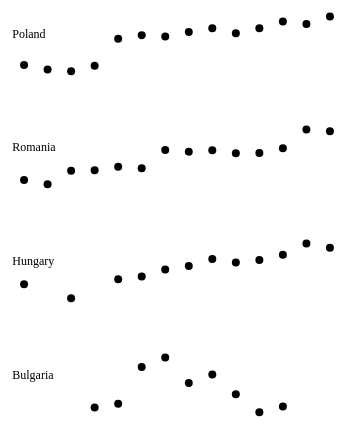
D3 v4 page, settled after 480 driven frames (8 s of simulated time); the page loaded 4 data file(s).



            var margin = {top: 20, right: 20, bottom: 20, left: 20};
            var width = window.innerWidth - margin.left - margin.right;
            var height = window.innerHeight/7;

            d3.json('poland.json', function(error, data) {
                if (error) throw error;
                svg(data, 'Poland');
            });

            d3.json('romania.json', function(error, data) {
                if (error) throw error;
                svg(data, 'Romania');
            });

            d3.json('hungary.json', function(error, data) {
                if (error) throw error;
                svg(data, 'Hungary');
            });

            d3.json('bulgaria.json', function(error, data) {
                if (error) throw error;
                svg(data, 'Bulgaria');
            });

            function svg(data, countryName) {

                var graph =  d3.select('#target')
                    .append('div')
                    .attr('class', countryName)
                    .append('svg')
                    .attr('width', width)
                    .attr('height',  height)
                    .append('g');

                var tmpGini = [];
                for(var i in data) {
                    tmpGini.push(data[i].Gini);
                }
                var minGini = d3.min(tmpGini);
                var maxGini = d3.max(tmpGini);
                var midGini = (maxGini + minGini)/2
                var sumGini = d3.sum(tmpGini);

                var x = d3.scaleLinear()
                    .domain([1987, 2004])
                    .range([width/2-200, width/2+200]);

                var y = d3.scaleLinear()
                    .domain([minGini, maxGini])
                    .range([0.75*height, 0.25*height]);

                graph.append('line')
            	    .attr('x1', x(1988.5))
            	    .attr('x2', x(2002.5))
            	    .attr('y1', y(midGini))
            	    .attr('y2', y(midGini))
            	    .style('stroke', '494949')
            	    .attr('stroke-width', 0.25);

            // 	graph.append('line')
            // 	    .attr('x1', x(1988.5))
            // 	    .attr('x2', x(2002.5))
            // 	    .attr('y1', y(maxGini))
            // 	    .attr('y2', y(maxGini))
            // 	    .attr('stroke', 'gray')
            // 	    .attr('stroke-width', 0.25);

            // 	graph.append('line')
            // 	    .attr('x1', x(1988.5))
            // 	    .attr('x2', x(2002.5))
            // 	    .attr('y1', y(minGini))
            // 	    .attr('y2', y(minGini))
            // 	    .attr('stroke', 'gray')
            // 	    .attr('stroke-width', 0.25)

            	graph.append('text')
            	    .attr('x', x(1988.5))
            	    .attr('y', 0.9*y(midGini))
            	    .text(countryName)
            	    .attr('font', 'Libre Franklin')
            	    .attr('font-size', '12px');

                var group = graph
                    .selectAll('g')
                    .data(data)
                    .enter()
                    .append('g')
                    .attr('class', function(d) { return d.Country; })
                    .attr('x', function(d, i) { return d.Year; })
                    .attr('transform', function(d, i) {
            			return 'translate(' + 0 + ', ' + 0 + ')';
            		});

            	group.append('circle')
            	    .attr('r', '4px')
            	    .style('fill', '696969')
            	    .attr('cx', function(d, i) { return x(d.Year); })
            	    .attr('cy', function(d, i) { return y(d.Gini); });

            }

        

### data: hungary.json
[
 {
  "Country": "Hungary",
  "Countrycode3": "HUN",
  "Countrycode2": "HU",
  "Year": 1989,
  "POP": 10.41,
  "Incomegroup": "High income: OECD",
  "Mean": 76380.0,
  "Median": "",
  "Gini": 22.5,
  "Source": "Transmonee 2004",
  "D1": 4.86,
  "D2": 6.49,
  "D3": 7.32,
  "D4": 8.03,
  "D5": 8.72,
  "D6": 9.54,
  "D7": 10.49,
  "D8": 11.72,
  "D9": 13.56,
  "D10": 19.26,
  "Q1": 11.35,
  "Q2": 15.35,
  "Q3": 18.26,
  "Q4": 22.21,
  "Q5": 32.83,
  "P5": "",
  "P95": "",
  "Revision": "",
  "Quality": "Average",
  "Source_Comments": "Household Budget Survey",
  "Region": "Europe",
  "Currency": "Forints",
  "Reference_period": "Year",
  "Welfaredefn": "Income, net",
  "IncSharU": "Household",
  "UofAnala": "Person",
  "Equivsc": "Per capita",
  "AreaCovr": "All",
  "PopCovr": "All",
  "AgeCovr": "All",
  "...": "13 more keys"
 },
 {
  "Country": "Hungary",
  "Countrycode3": "HUN",
  "Countrycode2": "HU",
  "Year": 1991,
  "POP": 10.37,
  "Incomegroup": "High income: OECD",
  "Mean": 109983.0,
  "Median": "",
  "Gini": 20.9,
  "Source": "Transmonee 2004",
  "D1": 4.95,
  "D2": 6.62,
  "D3": 7.49,
  "D4": 8.22,
  "D5": 8.89,
  "D6": 9.63,
  "D7": 10.46,
  "D8": 11.61,
  "D9": 13.34,
  "D10": 18.79,
  "Q1": 11.58,
  "Q2": 15.71,
  "Q3": 18.52,
  "Q4": 22.07,
  "Q5": 32.13,
  "P5": "",
  "P95": "",
  "Revision": "",
  "Quality": "Average",
  "Source_Comments": "Household Budget Survey",
  "Region": "Europe",
  "Currency": "Forints",
  "Reference_period": "Year",
  "Welfaredefn": "Income, net",
  "IncSharU": "Household",
  "UofAnala": "Person",
  "Equivsc": "Per capita",
  "AreaCovr": "All",
  "PopCovr": "All",
  "AgeCovr": "All",
  "...": "13 more keys"
 },
 {
  "Country": "Hungary",
  "Countrycode3": "HUN",
  "Countrycode2": "HU",
  "Year": 1993,
  "POP": 10.36,
  "Incomegroup": "High income: OECD",
  "Mean": 143985,
  "Median": "",
  "Gini": 23.1,
  "Source": "Transmonee 2004",
  "D1": 4.39,
  "D2": 6.23,
  "D3": 7.19,
  "D4": 8.04,
  "D5": 8.8,
  "D6": 9.59,
  "D7": 10.55,
  "D8": 11.79,
  "D9": 13.67,
  "D10": 19.76,
  "Q1": 10.62,
  "Q2": 15.22,
  "Q3": 18.39,
  "Q4": 22.34,
  "Q5": 33.43,
  "P5": "",
  "P95": "",
  "Revision": "",
  "Quality": "High",
  "Source_Comments": "Household Budget Survey",
  "Region": "Europe",
  "Currency": "Forints",
  "Reference_period": "Year",
  "Welfaredefn": "Income, net",
  "IncSharU": "Household",
  "UofAnala": "Person",
  "Equivsc": "Per capita",
  "AreaCovr": "All",
  "PopCovr": "All",
  "AgeCovr": "All",
  "...": "13 more keys"
 },
 {
  "Country": "Hungary",
  "Countrycode3": "HUN",
  "Countrycode2": "HU",
  "Year": 1994,
  "POP": 10.36,
  "Incomegroup": "High income: OECD",
  "Mean": 169554,
  "Median": "",
  "Gini": 23.4,
  "Source": "Transmonee 2004",
  "D1": 4.2,
  "D2": 6.1,
  "D3": 7.19,
  "D4": 8.05,
  "D5": 8.84,
  "D6": 9.65,
  "D7": 10.58,
  "D8": 11.73,
  "D9": 13.69,
  "D10": 19.97,
  "Q1": 10.3,
  "Q2": 15.24,
  "Q3": 18.49,
  "Q4": 22.31,
  "Q5": 33.66,
  "P5": "",
  "P95": "",
  "Revision": "",
  "Quality": "High",
  "Source_Comments": "Household Budget Survey",
  "Region": "Europe",
  "Currency": "Forints",
  "Reference_period": "Year",
  "Welfaredefn": "Income, net",
  "IncSharU": "Household",
  "UofAnala": "Person",
  "Equivsc": "Per capita",
  "AreaCovr": "All",
  "PopCovr": "All",
  "AgeCovr": "All",
  "...": "13 more keys"
 },
 {
  "Country": "Hungary",
  "Countrycode3": "HUN",
  "Countrycode2": "HU",
  "Year": 1995,
  "POP": 10.35,
  "Incomegroup": "High income: OECD",
  "Mean": 195975,
  "Median": "",
  "Gini": 24.2,
  "Source": "Transmonee 2004",
  "D1": 4.12,
  "D2": 5.77,
  "D3": 6.9,
  "D4": 7.86,
  "D5": 8.75,
  "D6": 9.69,
  "D7": 10.67,
  "D8": 11.93,
  "D9": 13.8,
  "D10": 20.5,
  "Q1": 9.9,
  "Q2": 14.76,
  "Q3": 18.44,
  "Q4": 22.6,
  "Q5": 34.3,
  "P5": "",
  "P95": "",
  "Revision": "",
  "Quality": "High",
  "Source_Comments": "Household Budget Survey",
  "Region": "Europe",
  "Currency": "Forints",
  "Reference_period": "Year",
  "Welfaredefn": "Income, net",
  "IncSharU": "Household",
  "UofAnala": "Person",
  "Equivsc": "Per capita",
  "AreaCovr": "All",
  "PopCovr": "All",
  "AgeCovr": "All",
  "...": "13 more keys"
 },
 {
  "Country": "Hungary",
  "Countrycode3": "HUN",
  "Countrycode2": "HU",
  "Year": 1996,
  "POP": 10.33,
  "Incomegroup": "High income: OECD",
  "Mean": 220743.0,
  "Median": "",
  "Gini": 24.6,
  "Source": "Transmonee 2004",
  "D1": 4.04,
  "D2": 5.8,
  "D3": 6.9,
  "D4": 7.86,
  "D5": 8.76,
  "D6": 9.67,
  "D7": 10.68,
  "D8": 11.91,
  "D9": 13.79,
  "D10": 20.59,
  "Q1": 9.85,
  "Q2": 14.76,
  "Q3": 18.43,
  "Q4": 22.59,
  "Q5": 34.38,
  "P5": "",
  "P95": "",
  "Revision": "",
  "Quality": "High",
  "Source_Comments": "Household Budget Survey",
  "Region": "Europe",
  "Currency": "Forints",
  "Reference_period": "Year",
  "Welfaredefn": "Income, net",
  "IncSharU": "Household",
  "UofAnala": "Person",
  "Equivsc": "Per capita",
  "AreaCovr": "All",
  "PopCovr": "All",
  "AgeCovr": "All",
  "...": "13 more keys"
 },
 {
  "Country": "Hungary",
  "Countrycode3": "HUN",
  "Countrycode2": "HU",
  "Year": 1997,
  "POP": 10.31,
  "Incomegroup": "High income: OECD",
  "Mean": 254696.0,
  "Median": "",
  "Gini": 25.4,
  "Source": "Transmonee 2004",
  "D1": 4.03,
  "D2": 5.83,
  "D3": 6.88,
  "D4": 7.78,
  "D5": 8.68,
  "D6": 9.68,
  "D7": 10.73,
  "D8": 11.92,
  "D9": 13.95,
  "D10": 20.53,
  "Q1": 9.85,
  "Q2": 14.66,
  "Q3": 18.36,
  "Q4": 22.65,
  "Q5": 34.48,
  "P5": "",
  "P95": "",
  "Revision": "",
  "Quality": "High",
  "Source_Comments": "Household Budget Survey",
  "Region": "Europe",
  "Currency": "Forints",
  "Reference_period": "Year",
  "Welfaredefn": "Income, net",
  "IncSharU": "Household",
  "UofAnala": "Person",
  "Equivsc": "Per capita",
  "AreaCovr": "All",
  "PopCovr": "All",
  "AgeCovr": "All",
  "...": "13 more keys"
 },
 {
  "Country": "Hungary",
  "Countrycode3": "HUN",
  "Countrycode2": "HU",
  "Year": 1998,
  "POP": 10.28,
  "Incomegroup": "High income: OECD",
  "Mean": 306590.0,
  "Median": "",
  "Gini": 25,
  "Source": "Transmonee 2004",
  "D1": 4.1,
  "D2": 5.81,
  "D3": 6.9,
  "D4": 7.81,
  "D5": 8.71,
… [head cut at 6 KiB]
### data: bulgaria.json
[
 {
  "Country": "Bulgaria",
  "Countrycode3": "BGR",
  "Countrycode2": "BG",
  "Year": 1992,
  "POP": 8.654,
  "Incomegroup": "Upper middle income",
  "Mean": 15016.0,
  "Median": "",
  "Gini": 33.1,
  "Source": "Transmonee 2004",
  "D1": 3.39,
  "D2": 5.15,
  "D3": 6.1,
  "D4": 6.94,
  "D5": 7.84,
  "D6": 8.86,
  "D7": 10.11,
  "D8": 11.73,
  "D9": 14.38,
  "D10": 25.49,
  "Q1": 8.54,
  "Q2": 13.04,
  "Q3": 16.7,
  "Q4": 21.84,
  "Q5": 39.87,
  "P5": "",
  "P95": "",
  "Revision": "",
  "Quality": "Average",
  "Source_Comments": "Household Budget Survey",
  "Region": "Europe",
  "Currency": "BGL",
  "Reference_period": "Year",
  "Welfaredefn": "Income, net",
  "IncSharU": "Household",
  "UofAnala": "Person",
  "Equivsc": "Per capita",
  "AreaCovr": "All",
  "PopCovr": "All",
  "AgeCovr": "All",
  "...": "13 more keys"
 },
 {
  "Country": "Bulgaria",
  "Countrycode3": "BGR",
  "Countrycode2": "BG",
  "Year": 1993,
  "POP": 8.552,
  "Incomegroup": "Upper middle income",
  "Mean": 22489.0,
  "Median": "",
  "Gini": 33.5,
  "Source": "Transmonee 2004",
  "D1": 3.07,
  "D2": 5.03,
  "D3": 6.1,
  "D4": 6.94,
  "D5": 7.83,
  "D6": 8.86,
  "D7": 10.09,
  "D8": 11.76,
  "D9": 14.6,
  "D10": 25.71,
  "Q1": 8.1,
  "Q2": 13.04,
  "Q3": 16.7,
  "Q4": 21.86,
  "Q5": 40.31,
  "P5": "",
  "P95": "",
  "Revision": "",
  "Quality": "Average",
  "Source_Comments": "Household Budget Survey",
  "Region": "Europe",
  "Currency": "BGL",
  "Reference_period": "Year",
  "Welfaredefn": "Income, net",
  "IncSharU": "Household",
  "UofAnala": "Person",
  "Equivsc": "Per capita",
  "AreaCovr": "All",
  "PopCovr": "All",
  "AgeCovr": "All",
  "...": "13 more keys"
 },
 {
  "Country": "Bulgaria",
  "Countrycode3": "BGR",
  "Countrycode2": "BG",
  "Year": 1994,
  "POP": 8.452,
  "Incomegroup": "Upper middle income",
  "Mean": 37712.0,
  "Median": "",
  "Gini": 37.4,
  "Source": "Transmonee 2004",
  "D1": 2.76,
  "D2": 4.61,
  "D3": 5.66,
  "D4": 6.53,
  "D5": 7.41,
  "D6": 8.41,
  "D7": 9.66,
  "D8": 11.41,
  "D9": 14.5,
  "D10": 29.06,
  "Q1": 7.37,
  "Q2": 12.19,
  "Q3": 15.81,
  "Q4": 21.07,
  "Q5": 43.56,
  "P5": "",
  "P95": "",
  "Revision": "",
  "Quality": "Average",
  "Source_Comments": "Household Budget Survey",
  "Region": "Europe",
  "Currency": "BGL",
  "Reference_period": "Year",
  "Welfaredefn": "Income, net",
  "IncSharU": "Household",
  "UofAnala": "Person",
  "Equivsc": "Per capita",
  "AreaCovr": "All",
  "PopCovr": "All",
  "AgeCovr": "All",
  "...": "13 more keys"
 },
 {
  "Country": "Bulgaria",
  "Countrycode3": "BGR",
  "Countrycode2": "BG",
  "Year": 1995,
  "POP": 8.358,
  "Incomegroup": "Upper middle income",
  "Mean": 55923.0,
  "Median": "",
  "Gini": 38.4,
  "Source": "Transmonee 2004",
  "D1": 2.59,
  "D2": 4.41,
  "D3": 5.44,
  "D4": 6.34,
  "D5": 7.24,
  "D6": 8.28,
  "D7": 9.57,
  "D8": 11.41,
  "D9": 14.61,
  "D10": 30.12,
  "Q1": 7,
  "Q2": 11.78,
  "Q3": 15.52,
  "Q4": 20.98,
  "Q5": 44.73,
  "P5": "",
  "P95": "",
  "Revision": "",
  "Quality": "Average",
  "Source_Comments": "Household Budget Survey",
  "Region": "Europe",
  "Currency": "BGL",
  "Reference_period": "Year",
  "Welfaredefn": "Income, net",
  "IncSharU": "Household",
  "UofAnala": "Person",
  "Equivsc": "Per capita",
  "AreaCovr": "All",
  "PopCovr": "All",
  "AgeCovr": "All",
  "...": "13 more keys"
 },
 {
  "Country": "Bulgaria",
  "Countrycode3": "BGR",
  "Countrycode2": "BG",
  "Year": 1996,
  "POP": 8.275,
  "Incomegroup": "Upper middle income",
  "Mean": 84904.0,
  "Median": "",
  "Gini": 35.7,
  "Source": "Transmonee 2004",
  "D1": 2.82,
  "D2": 4.65,
  "D3": 5.73,
  "D4": 6.63,
  "D5": 7.53,
  "D6": 8.57,
  "D7": 9.79,
  "D8": 11.53,
  "D9": 14.49,
  "D10": 28.26,
  "Q1": 7.47,
  "Q2": 12.35,
  "Q3": 16.1,
  "Q4": 21.32,
  "Q5": 42.75,
  "P5": "",
  "P95": "",
  "Revision": "",
  "Quality": "Average",
  "Source_Comments": "Household Budget Survey",
  "Region": "Europe",
  "Currency": "BGL",
  "Reference_period": "Year",
  "Welfaredefn": "Income, net",
  "IncSharU": "Household",
  "UofAnala": "Person",
  "Equivsc": "Per capita",
  "AreaCovr": "All",
  "PopCovr": "All",
  "AgeCovr": "All",
  "...": "13 more keys"
 },
 {
  "Country": "Bulgaria",
  "Countrycode3": "BGR",
  "Countrycode2": "BG",
  "Year": 1997,
  "POP": 8.2,
  "Incomegroup": "Upper middle income",
  "Mean": 857034.0,
  "Median": "",
  "Gini": 36.6,
  "Source": "Transmonee 2004",
  "D1": 2.82,
  "D2": 4.6,
  "D3": 5.67,
  "D4": 6.59,
  "D5": 7.54,
  "D6": 8.65,
  "D7": 9.94,
  "D8": 11.76,
  "D9": 14.85,
  "D10": 27.58,
  "Q1": 7.42,
  "Q2": 12.25,
  "Q3": 16.18,
  "Q4": 21.7,
  "Q5": 42.44,
  "P5": "",
  "P95": "",
  "Revision": "",
  "Quality": "Average",
  "Source_Comments": "Household Budget Survey",
  "Region": "Europe",
  "Currency": "BGL",
  "Reference_period": "Year",
  "Welfaredefn": "Income, net",
  "IncSharU": "Household",
  "UofAnala": "Person",
  "Equivsc": "Per capita",
  "AreaCovr": "All",
  "PopCovr": "All",
  "AgeCovr": "All",
  "...": "13 more keys"
 },
 {
  "Country": "Bulgaria",
  "Countrycode3": "BGR",
  "Countrycode2": "BG",
  "Year": 1998,
  "POP": 8.132,
  "Incomegroup": "Upper middle income",
  "Mean": 1362030.0,
  "Median": "",
  "Gini": 34.5,
  "Source": "Transmonee 2004",
  "D1": 2.95,
  "D2": 4.82,
  "D3": 5.94,
  "D4": 6.92,
  "D5": 7.87,
  "D6": 8.9,
  "D7": 10.18,
  "D8": 11.99,
  "D9": 14.83,
  "D10": 25.59,
  "Q1": 7.76,
  "Q2": 12.86,
  "Q3": 16.78,
  "Q4": 22.17,
  "Q5": 40.42,
  "P5": "",
  "P95": "",
  "Revision": "",
  "Quality": "Average",
  "Source_Comments": "Household Budget Survey",
  "Region": "Europe",
  "Currency": "BGL",
  "Reference_period": "Year",
  "Welfaredefn": "Income, net",
  "IncSharU": "Household",
  "UofAnala": "Person",
  "Equivsc": "Per capita",
  "AreaCovr": "All",
  "PopCovr": "All",
  "AgeCovr": "All",
  "...": "13 more keys"
 },
 {
  "Country": "Bulgaria",
  "Countrycode3": "BGR",
  "Countrycode2": "BG",
  "Year": 1999,
  "POP": 8.066,
  "Incomegroup": "Upper middle income",
  "Mean": 1434,
  "Median": "",
  "Gini": 32.6,
  "Source": "Transmonee 2004",
  "D1": 2.95,
  "D2": 4.98,
  "D3": 6.1,
  "D4": 7.11,
  "D5": 8.1,
… [head cut at 6 KiB]
### data: poland.json
[
 {
  "Country": "Poland",
  "Countrycode3": "POL",
  "Countrycode2": "PL",
  "Year": 1989,
  "POP": 38.09,
  "Incomegroup": "High income: OECD",
  "Mean": 144,
  "Median": "",
  "Gini": 27.5,
  "Source": "Transmonee 2004",
  "D1": 4.21,
  "D2": 5.82,
  "D3": 6.71,
  "D4": 7.63,
  "D5": 8.47,
  "D6": 9.37,
  "D7": 10.67,
  "D8": 12.04,
  "D9": 14.2,
  "D10": 20.87,
  "Q1": 10.03,
  "Q2": 14.34,
  "Q3": 17.85,
  "Q4": 22.72,
  "Q5": 35.07,
  "P5": "",
  "P95": "",
  "Revision": "",
  "Quality": "Average",
  "Source_Comments": "Household Budget Survey",
  "Region": "Europe",
  "Currency": "Zlotys",
  "Reference_period": "Month",
  "Welfaredefn": "Income, net",
  "IncSharU": "Household",
  "UofAnala": "Person",
  "Equivsc": "Per capita",
  "AreaCovr": "All",
  "PopCovr": "All",
  "AgeCovr": "All",
  "...": "13 more keys"
 },
 {
  "Country": "Poland",
  "Countrycode3": "POL",
  "Countrycode2": "PL",
  "Year": 1990,
  "POP": 38.2,
  "Incomegroup": "High income: OECD",
  "Mean": 667.2,
  "Median": "",
  "Gini": 26.8,
  "Source": "Transmonee 2004",
  "D1": "",
  "D2": "",
  "D3": "",
  "D4": "",
  "D5": "",
  "D6": "",
  "D7": "",
  "D8": "",
  "D9": "",
  "D10": "",
  "Q1": "",
  "Q2": "",
  "Q3": "",
  "Q4": "",
  "Q5": "",
  "P5": "",
  "P95": "",
  "Revision": "",
  "Quality": "Low",
  "Source_Comments": "Household Budget Survey",
  "Region": "Europe",
  "Currency": "Zlotys",
  "Reference_period": "Month",
  "Welfaredefn": "Income, net",
  "IncSharU": "Household",
  "UofAnala": "Person",
  "Equivsc": "Per capita",
  "AreaCovr": "All",
  "PopCovr": "All",
  "AgeCovr": "All",
  "...": "13 more keys"
 },
 {
  "Country": "Poland",
  "Countrycode3": "POL",
  "Countrycode2": "PL",
  "Year": 1991,
  "POP": 38.3,
  "Incomegroup": "High income: OECD",
  "Mean": 1210.0,
  "Median": "",
  "Gini": 26.5,
  "Source": "Transmonee 2004",
  "D1": 4.52,
  "D2": 6.05,
  "D3": 7.08,
  "D4": 7.8,
  "D5": 8.62,
  "D6": 9.54,
  "D7": 10.62,
  "D8": 11.8,
  "D9": 13.96,
  "D10": 20,
  "Q1": 10.58,
  "Q2": 14.88,
  "Q3": 18.15,
  "Q4": 22.42,
  "Q5": 33.96,
  "P5": "",
  "P95": "",
  "Revision": "",
  "Quality": "Average",
  "Source_Comments": "Household Budget Survey",
  "Region": "Europe",
  "Currency": "Zlotys",
  "Reference_period": "Month",
  "Welfaredefn": "Income, net",
  "IncSharU": "Household",
  "UofAnala": "Person",
  "Equivsc": "Per capita",
  "AreaCovr": "All",
  "PopCovr": "All",
  "AgeCovr": "All",
  "...": "13 more keys"
 },
 {
  "Country": "Poland",
  "Countrycode3": "POL",
  "Countrycode2": "PL",
  "Year": 1992,
  "POP": 38.4,
  "Incomegroup": "High income: OECD",
  "Mean": 1690.0,
  "Median": "",
  "Gini": 27.4,
  "Source": "Transmonee 2004",
  "D1": 4.35,
  "D2": 5.78,
  "D3": 6.91,
  "D4": 7.81,
  "D5": 8.61,
  "D6": 9.58,
  "D7": 10.65,
  "D8": 12.15,
  "D9": 13.97,
  "D10": 20.18,
  "Q1": 10.13,
  "Q2": 14.72,
  "Q3": 18.2,
  "Q4": 22.81,
  "Q5": 34.14,
  "P5": "",
  "P95": "",
  "Revision": "",
  "Quality": "Low",
  "Source_Comments": "Household Budget Survey",
  "Region": "Europe",
  "Currency": "Zlotys",
  "Reference_period": "Month",
  "Welfaredefn": "Income, net",
  "IncSharU": "Household",
  "UofAnala": "Person",
  "Equivsc": "Per capita",
  "AreaCovr": "All",
  "PopCovr": "All",
  "AgeCovr": "All",
  "...": "13 more keys"
 },
 {
  "Country": "Poland",
  "Countrycode3": "POL",
  "Countrycode2": "PL",
  "Year": 1993,
  "POP": 38.49,
  "Incomegroup": "High income: OECD",
  "Mean": 2062.0,
  "Median": "",
  "Gini": 31.7,
  "Source": "Transmonee 2004",
  "D1": 3.12,
  "D2": 4.87,
  "D3": 5.97,
  "D4": 6.97,
  "D5": 7.96,
  "D6": 9,
  "D7": 10.24,
  "D8": 11.91,
  "D9": 14.53,
  "D10": 25.42,
  "Q1": 8,
  "Q2": 12.94,
  "Q3": 16.96,
  "Q4": 22.15,
  "Q5": 39.95,
  "P5": "",
  "P95": "",
  "Revision": "",
  "Quality": "High",
  "Source_Comments": "Household Budget Survey",
  "Region": "Europe",
  "Currency": "Zlotys",
  "Reference_period": "Month",
  "Welfaredefn": "Income, net",
  "IncSharU": "Household",
  "UofAnala": "Person",
  "Equivsc": "Per capita",
  "AreaCovr": "All",
  "PopCovr": "All",
  "AgeCovr": "All",
  "...": "13 more keys"
 },
 {
  "Country": "Poland",
  "Countrycode3": "POL",
  "Countrycode2": "PL",
  "Year": 1994,
  "POP": 38.55,
  "Incomegroup": "High income: OECD",
  "Mean": 2746.0,
  "Median": "",
  "Gini": 32.3,
  "Source": "Transmonee 2004",
  "D1": 2.94,
  "D2": 4.72,
  "D3": 5.82,
  "D4": 6.84,
  "D5": 7.86,
  "D6": 8.97,
  "D7": 10.24,
  "D8": 11.95,
  "D9": 14.63,
  "D10": 26.02,
  "Q1": 7.67,
  "Q2": 12.67,
  "Q3": 16.82,
  "Q4": 22.2,
  "Q5": 40.65,
  "P5": "",
  "P95": "",
  "Revision": "",
  "Quality": "High",
  "Source_Comments": "Household Budget Survey",
  "Region": "Europe",
  "Currency": "Zlotys",
  "Reference_period": "Month",
  "Welfaredefn": "Income, net",
  "IncSharU": "Household",
  "UofAnala": "Person",
  "Equivsc": "Per capita",
  "AreaCovr": "All",
  "PopCovr": "All",
  "AgeCovr": "All",
  "...": "13 more keys"
 },
 {
  "Country": "Poland",
  "Countrycode3": "POL",
  "Countrycode2": "PL",
  "Year": 1995,
  "POP": 38.59,
  "Incomegroup": "High income: OECD",
  "Mean": 3581.0,
  "Median": "",
  "Gini": 32.1,
  "Source": "Transmonee 2004",
  "D1": 3.04,
  "D2": 4.76,
  "D3": 5.87,
  "D4": 6.86,
  "D5": 7.88,
  "D6": 8.99,
  "D7": 10.26,
  "D8": 11.94,
  "D9": 14.58,
  "D10": 25.83,
  "Q1": 7.8,
  "Q2": 12.72,
  "Q3": 16.87,
  "Q4": 22.21,
  "Q5": 40.41,
  "P5": "",
  "P95": "",
  "Revision": "",
  "Quality": "High",
  "Source_Comments": "Household Budget Survey",
  "Region": "Europe",
  "Currency": "Zlotys",
  "Reference_period": "Month",
  "Welfaredefn": "Income, net",
  "IncSharU": "Household",
  "UofAnala": "Person",
  "Equivsc": "Per capita",
  "AreaCovr": "All",
  "PopCovr": "All",
  "AgeCovr": "All",
  "...": "13 more keys"
 },
 {
  "Country": "Poland",
  "Countrycode3": "POL",
  "Countrycode2": "PL",
  "Year": 1996,
  "POP": 38.6,
  "Incomegroup": "High income: OECD",
  "Mean": 4601.0,
  "Median": "",
  "Gini": 32.8,
  "Source": "Transmonee 2004",
  "D1": 3,
  "D2": 4.72,
  "D3": 5.81,
  "D4": 6.79,
  "D5": 7.78,
  "D6": 8.88,
  "D7": 10.14,
  "D8": 11.79,
  "D9": 14.45,
… [head cut at 6 KiB]
### data: romania.json
[
 {
  "Country": "Romania",
  "Countrycode3": "ROU",
  "Countrycode2": "RO",
  "Year": 1989,
  "POP": 23.47,
  "Incomegroup": "Upper middle income",
  "Mean": 1674,
  "Median": "",
  "Gini": 23.7,
  "Source": "Transmonee 2004",
  "D1": 4.03,
  "D2": 5.87,
  "D3": 6.97,
  "D4": 8.02,
  "D5": 8.95,
  "D6": 9.88,
  "D7": 10.87,
  "D8": 12.19,
  "D9": 14.21,
  "D10": 19,
  "Q1": 9.9,
  "Q2": 14.99,
  "Q3": 18.83,
  "Q4": 23.07,
  "Q5": 33.21,
  "P5": "",
  "P95": "",
  "Revision": "",
  "Quality": "Average",
  "Source_Comments": "Family Budget Survey",
  "Region": "Europe",
  "Currency": "Lei",
  "Reference_period": "Year",
  "Welfaredefn": "Income, net",
  "IncSharU": "Household",
  "UofAnala": "Household",
  "Equivsc": "No adjustment",
  "AreaCovr": "All",
  "PopCovr": "All",
  "AgeCovr": "All",
  "...": "13 more keys"
 },
 {
  "Country": "Romania",
  "Countrycode3": "ROU",
  "Countrycode2": "RO",
  "Year": 1990,
  "POP": 23.49,
  "Incomegroup": "Upper middle income",
  "Mean": 2255.0,
  "Median": "",
  "Gini": 22.7,
  "Source": "Transmonee 2004",
  "D1": 4.51,
  "D2": 6.07,
  "D3": 7.1,
  "D4": 7.89,
  "D5": 8.7,
  "D6": 9.54,
  "D7": 10.58,
  "D8": 11.99,
  "D9": 14.01,
  "D10": 19.62,
  "Q1": 10.57,
  "Q2": 14.99,
  "Q3": 18.24,
  "Q4": 22.57,
  "Q5": 33.63,
  "P5": "",
  "P95": "",
  "Revision": "",
  "Quality": "Average",
  "Source_Comments": "Family Budget Survey",
  "Region": "Europe",
  "Currency": "Lei",
  "Reference_period": "Year",
  "Welfaredefn": "Income, net",
  "IncSharU": "Household",
  "UofAnala": "Household",
  "Equivsc": "No adjustment",
  "AreaCovr": "All",
  "PopCovr": "All",
  "AgeCovr": "All",
  "...": "13 more keys"
 },
 {
  "Country": "Romania",
  "Countrycode3": "ROU",
  "Countrycode2": "RO",
  "Year": 1991,
  "POP": 23.45,
  "Incomegroup": "Upper middle income",
  "Mean": 4744.0,
  "Median": "",
  "Gini": 25.8,
  "Source": "Transmonee 2004",
  "D1": 4.08,
  "D2": 6.09,
  "D3": 6.8,
  "D4": 7.72,
  "D5": 8.62,
  "D6": 9.53,
  "D7": 10.54,
  "D8": 12.06,
  "D9": 14.2,
  "D10": 20.35,
  "Q1": 10.18,
  "Q2": 14.52,
  "Q3": 18.15,
  "Q4": 22.6,
  "Q5": 34.55,
  "P5": "",
  "P95": "",
  "Revision": "",
  "Quality": "Average",
  "Source_Comments": "Family Budget Survey",
  "Region": "Europe",
  "Currency": "Lei",
  "Reference_period": "Year",
  "Welfaredefn": "Income, net",
  "IncSharU": "Household",
  "UofAnala": "Household",
  "Equivsc": "No adjustment",
  "AreaCovr": "All",
  "PopCovr": "All",
  "AgeCovr": "All",
  "...": "13 more keys"
 },
 {
  "Country": "Romania",
  "Countrycode3": "ROU",
  "Countrycode2": "RO",
  "Year": 1992,
  "POP": 23.37,
  "Incomegroup": "Upper middle income",
  "Mean": 11996.0,
  "Median": "",
  "Gini": 25.9,
  "Source": "Transmonee 2004",
  "D1": 3.86,
  "D2": 5.58,
  "D3": 6.75,
  "D4": 7.75,
  "D5": 8.68,
  "D6": 9.6,
  "D7": 10.8,
  "D8": 12.25,
  "D9": 14.48,
  "D10": 20.24,
  "Q1": 9.44,
  "Q2": 14.5,
  "Q3": 18.29,
  "Q4": 23.06,
  "Q5": 34.72,
  "P5": "",
  "P95": "",
  "Revision": "",
  "Quality": "Average",
  "Source_Comments": "Family Budget Survey",
  "Region": "Europe",
  "Currency": "Lei",
  "Reference_period": "Year",
  "Welfaredefn": "Income, net",
  "IncSharU": "Household",
  "UofAnala": "Household",
  "Equivsc": "No adjustment",
  "AreaCovr": "All",
  "PopCovr": "All",
  "AgeCovr": "All",
  "...": "13 more keys"
 },
 {
  "Country": "Romania",
  "Countrycode3": "ROU",
  "Countrycode2": "RO",
  "Year": 1993,
  "POP": 23.26,
  "Incomegroup": "Upper middle income",
  "Mean": 37931.0,
  "Median": "",
  "Gini": 26.7,
  "Source": "Transmonee 2004",
  "D1": 3.79,
  "D2": 5.56,
  "D3": 6.63,
  "D4": 7.53,
  "D5": 8.5,
  "D6": 9.45,
  "D7": 10.68,
  "D8": 12.21,
  "D9": 14.55,
  "D10": 21.12,
  "Q1": 9.34,
  "Q2": 14.15,
  "Q3": 17.95,
  "Q4": 22.89,
  "Q5": 35.67,
  "P5": "",
  "P95": "",
  "Revision": "",
  "Quality": "Average",
  "Source_Comments": "Family Budget Survey",
  "Region": "Europe",
  "Currency": "Lei",
  "Reference_period": "Year",
  "Welfaredefn": "Income, net",
  "IncSharU": "Household",
  "UofAnala": "Household",
  "Equivsc": "No adjustment",
  "AreaCovr": "All",
  "PopCovr": "All",
  "AgeCovr": "All",
  "...": "13 more keys"
 },
 {
  "Country": "Romania",
  "Countrycode3": "ROU",
  "Countrycode2": "RO",
  "Year": 1994,
  "POP": 23.12,
  "Incomegroup": "Upper middle income",
  "Mean": 85104.0,
  "Median": "",
  "Gini": 26.4,
  "Source": "Transmonee 2004",
  "D1": 3.49,
  "D2": 5.52,
  "D3": 6.66,
  "D4": 7.65,
  "D5": 8.57,
  "D6": 9.63,
  "D7": 10.81,
  "D8": 12.29,
  "D9": 14.61,
  "D10": 20.78,
  "Q1": 9.01,
  "Q2": 14.31,
  "Q3": 18.2,
  "Q4": 23.09,
  "Q5": 35.39,
  "P5": "",
  "P95": "",
  "Revision": "",
  "Quality": "Average",
  "Source_Comments": "Family Budget Survey",
  "Region": "Europe",
  "Currency": "Lei",
  "Reference_period": "Year",
  "Welfaredefn": "Income, net",
  "IncSharU": "Household",
  "UofAnala": "Household",
  "Equivsc": "No adjustment",
  "AreaCovr": "All",
  "PopCovr": "All",
  "AgeCovr": "All",
  "...": "13 more keys"
 },
 {
  "Country": "Romania",
  "Countrycode3": "ROU",
  "Countrycode2": "RO",
  "Year": 1995,
  "POP": 22.97,
  "Incomegroup": "Upper middle income",
  "Mean": 136287.0,
  "Median": "",
  "Gini": 30.6,
  "Source": "Transmonee 2004",
  "D1": 3.12,
  "D2": 4.89,
  "D3": 6.03,
  "D4": 7.05,
  "D5": 8.05,
  "D6": 9.14,
  "D7": 10.34,
  "D8": 11.91,
  "D9": 14.35,
  "D10": 25.11,
  "Q1": 8.02,
  "Q2": 13.08,
  "Q3": 17.2,
  "Q4": 22.25,
  "Q5": 39.46,
  "P5": "",
  "P95": "",
  "Revision": "",
  "Quality": "High",
  "Source_Comments": "Integrated Household Survey",
  "Region": "Europe",
  "Currency": "Lei",
  "Reference_period": "Year",
  "Welfaredefn": "Income, net",
  "IncSharU": "Household",
  "UofAnala": "Household",
  "Equivsc": "No adjustment",
  "AreaCovr": "All",
  "PopCovr": "All",
  "AgeCovr": "All",
  "...": "13 more keys"
 },
 {
  "Country": "Romania",
  "Countrycode3": "ROU",
  "Countrycode2": "RO",
  "Year": 1996,
  "POP": 22.8,
  "Incomegroup": "Upper middle income",
  "Mean": 203471.0,
  "Median": "",
  "Gini": 30.2,
  "Source": "Transmonee 2004",
  "D1": 3.22,
  "D2": 5,
  "D3": 6.12,
… [head cut at 6 KiB]